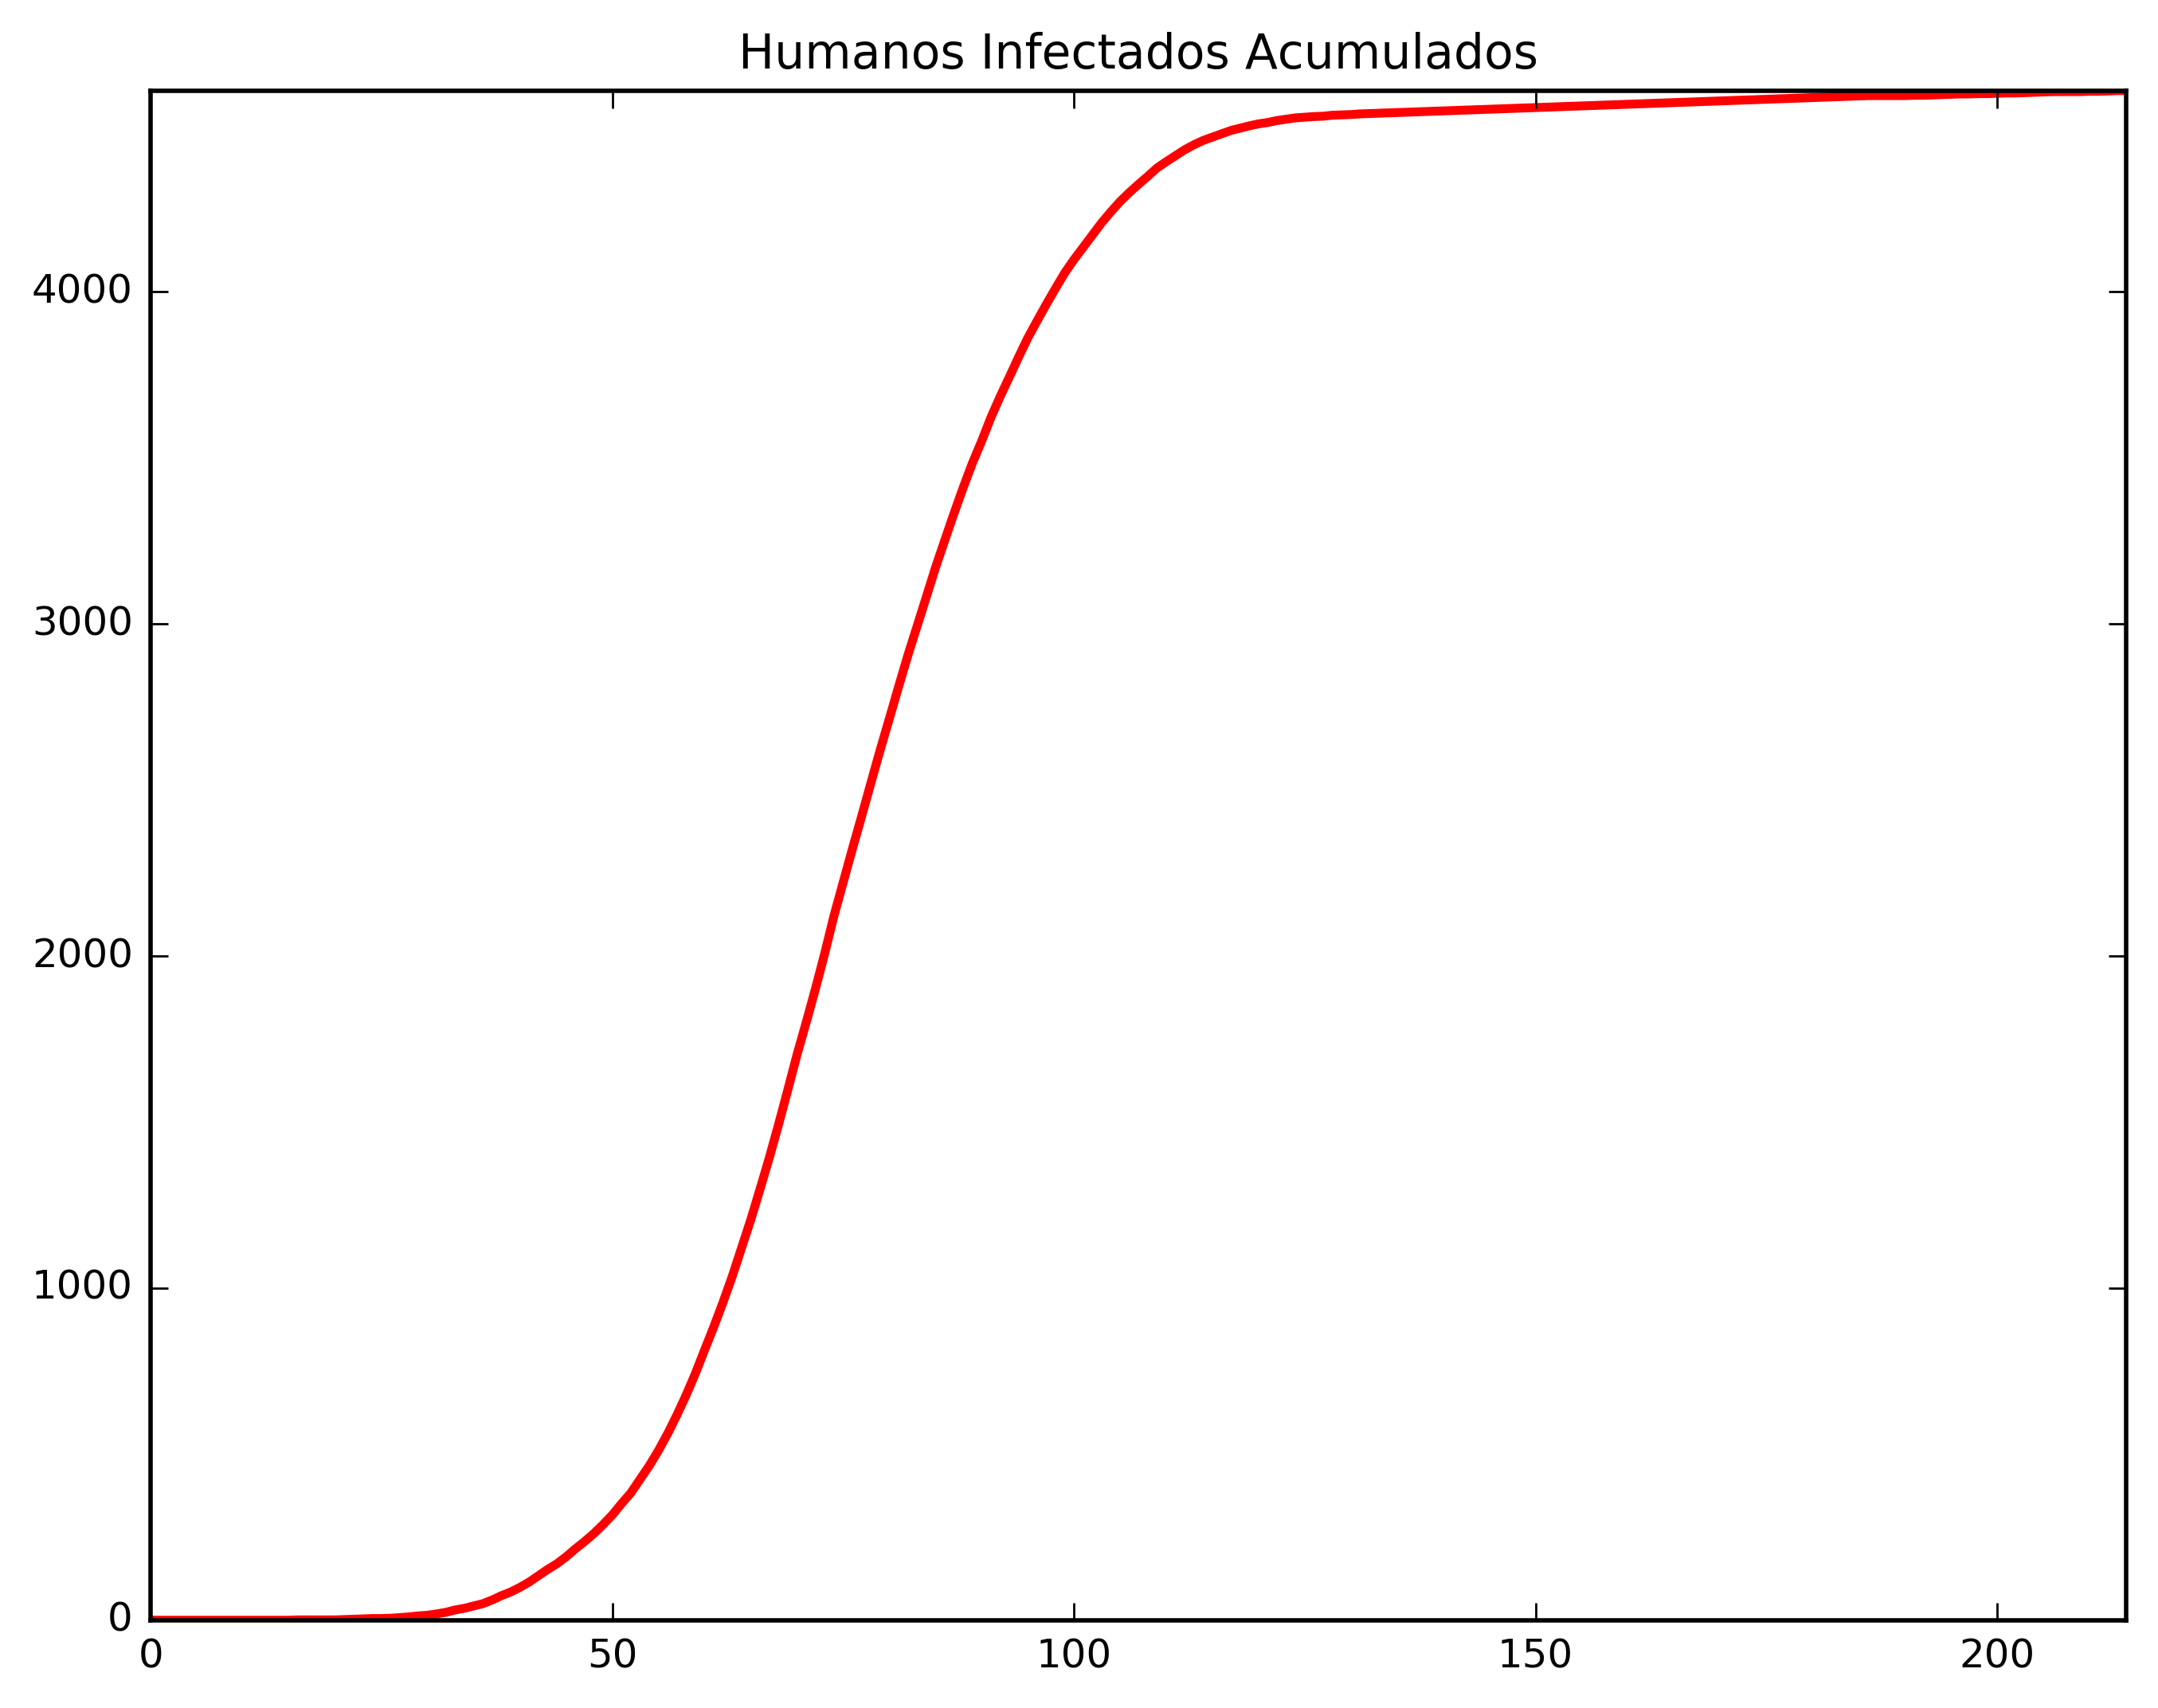

The data file committed next to this chart (first rows):
0; 0; 0; 0; 0; 0; 0; 0; 0; 0; 0; 0; 0; 0; 0; 0; 0; 0; 0; 0; 0; 0; 0; 0
1; 0; 0; 0; 0; 0; 0; 0; 0; 0; 0; 0; 0; 0; 0; 0; 0; 0; 0; 0; 0; 0; 0; 0
2; 0; 0; 0; 0; 0; 0; 0; 0; 0; 0; 0; 0; 0; 0; 0; 0; 0; 0; 0; 0; 0; 0; 0
3; 0; 0; 0; 0; 0; 0; 0; 0; 0; 0; 0; 0; 0; 0; 0; 0; 0; 0; 0; 0; 0; 0; 0
4; 0; 0; 0; 0; 0; 0; 0; 0; 0; 0; 0; 0; 0; 0; 0; 0; 0; 0; 0; 0; 0; 0; 0
5; 0; 0; 0; 0; 0; 0; 0; 0; 0; 0; 0; 0; 0; 0; 0; 0; 0; 0; 0; 0; 0; 0; 0
6; 0; 0; 0; 0; 0; 0; 0; 0; 0; 0; 0; 0; 0; 0; 0; 0; 0; 0; 0; 0; 0; 0; 0
7; 0; 0; 0; 0; 0; 0; 0; 0; 0; 0; 0; 0; 0; 0; 0; 0; 0; 0; 0; 0; 0; 0; 0
8; 0; 0; 0; 0; 0; 0; 0; 0; 0; 0; 0; 0; 0; 0; 0; 0; 0; 0; 0; 0; 0; 0; 0
9; 0; 0; 0; 0; 0; 0; 0; 0; 0; 0; 0; 0; 0; 0; 0; 0; 0; 0; 0; 0; 0; 0; 0
10; 0; 0; 0; 0; 0; 0; 0; 0; 0; 0; 0; 0; 0; 0; 0; 0; 0; 0; 0; 0; 0; 0; 0
11; 0; 0; 0; 0; 0; 0; 0; 0; 0; 0; 0; 0; 0; 0; 0; 0; 0; 0; 0; 0; 0; 0; 0
12; 0; 0; 0; 0; 0; 0; 0; 0; 0; 0; 0; 0; 0; 0; 0; 0; 0; 0; 0; 0; 0; 0; 0
13; 0; 0; 0; 0; 0; 0; 0; 0; 0; 0; 0; 0; 0; 0; 0; 0; 0; 0; 0; 0; 0; 0; 0
14; 0; 0; 0; 0; 0; 0; 0; 0; 0; 0; 0; 0; 0; 0; 0; 0; 0; 0; 0; 0; 0; 0; 0
15; 0; 0; 0; 0; 0; 0; 0; 0; 0; 0; 0; 0; 0; 0; 0; 0; 0; 0; 0; 0; 0; 0; 0
16; 0; 0; 0; 0; 0; 0; 0; 0; 0; 0; 0; 0; 0; 0; 0; 0; 0; 0; 0; 0; 0; 0; 0
17; 0; 0; 0; 0; 0; 0; 0; 0; 0; 0; 0; 0; 0; 0; 0; 0; 0; 0; 0; 0; 0; 0; 0
18; 0; 0; 0; 0; 0; 0; 0; 0; 0; 0; 0; 0; 0; 0; 0; 0; 0; 0; 0; 0; 0; 0; 0
19; 0; 0; 0; 0; 0; 0; 0; 0; 0; 0; 0; 0; 0; 0; 0; 0; 0; 0; 0; 0; 0; 0; 0
20; 0; 0; 0; 0; 0; 0; 0; 0; 0; 0; 0; 0; 0; 0; 0; 0; 0; 0; 0; 0; 0; 0; 0
21; 0; 0; 0; 0; 0; 0; 0; 0; 0; 0; 0; 0; 0; 0; 1; 0; 0; 0; 0; 0; 0; 0; 0
22; 0; 0; 0; 0; 0; 0; 0; 0; 0; 0; 0; 0; 0; 0; 1; 0; 0; 0; 0; 0; 0; 0; 0
23; 0; 0; 0; 0; 0; 0; 0; 0; 1; 0; 0; 0; 0; 0; 0; 0; 0; 0; 0; 0; 0; 0; 0
24; 0; 0; 0; 0; 0; 0; 0; 0; 0; 0; 0; 0; 0; 0; 1; 0; 0; 0; 0; 0; 0; 0; 0
25; 0; 0; 0; 0; 0; 0; 0; 0; 0; 0; 0; 0; 0; 0; 0; 0; 0; 1; 0; 0; 0; 0; 0
26; 0; 0; 0; 0; 0; 0; 0; 0; 1; 0; 0; 0; 0; 0; 0; 0; 0; 0; 0; 0; 0; 0; 0
27; 0; 0; 0; 0; 0; 0; 0; 0; 0; 0; 0; 0; 0; 1; 0; 0; 0; 0; 0; 0; 0; 0; 0
28; 0; 0; 0; 0; 0; 0; 0; 0; 0; 0; 0; 0; 0; 0; 0; 0; 0; 1; 0; 0; 0; 0; 0
29; 0; 0; 0; 0; 0; 0; 0; 0; 0; 0; 0; 1; 0; 1; 2; 0; 0; 0; 0; 0; 0; 0; 0
30; 0; 0; 0; 0; 0; 0; 0; 1; 0; 0; 0; 0; 0; 1; 0; 0; 0; 0; 0; 0; 0; 0; 0
31; 0; 1; 0; 0; 0; 0; 0; 0; 0; 0; 0; 0; 0; 2; 1; 0; 0; 0; 0; 0; 0; 0; 0
32; 0; 0; 0; 0; 0; 0; 0; 0; 0; 0; 0; 0; 0; 2; 1; 0; 0; 1; 0; 0; 1; 0; 0
33; 0; 1; 1; 0; 0; 0; 0; 0; 0; 0; 0; 0; 0; 1; 2; 0; 0; 1; 0; 0; 0; 0; 0
34; 0; 1; 1; 0; 0; 0; 0; 1; 0; 0; 0; 0; 0; 2; 2; 0; 0; 0; 0; 0; 0; 0; 0
35; 0; 1; 0; 0; 0; 0; 0; 1; 0; 0; 0; 0; 0; 3; 2; 0; 0; 1; 0; 0; 0; 0; 0
36; 0; 1; 1; 0; 0; 1; 0; 0; 1; 0; 0; 1; 0; 3; 1; 0; 0; 2; 0; 0; 0; 0; 0
37; 0; 1; 2; 0; 0; 1; 0; 1; 1; 0; 0; 0; 0; 4; 2; 0; 0; 2; 0; 0; 0; 0; 0
38; 0; 2; 1; 0; 0; 0; 0; 1; 1; 0; 0; 0; 0; 3; 4; 0; 0; 2; 0; 0; 0; 0; 0
39; 0; 1; 1; 0; 0; 1; 0; 1; 1; 0; 0; 1; 0; 4; 3; 0; 0; 2; 0; 0; 0; 0; 0
40; 0; 2; 1; 0; 0; 1; 0; 2; 1; 0; 0; 1; 0; 6; 3; 0; 0; 2; 0; 1; 0; 0; 0
41; 0; 2; 1; 0; 0; 2; 0; 1; 1; 0; 0; 1; 0; 5; 5; 0; 0; 3; 0; 1; 0; 0; 0
42; 0; 2; 2; 0; 0; 1; 0; 2; 2; 0; 0; 1; 0; 4; 5; 0; 0; 4; 0; 1; 0; 0; 0
43; 0; 2; 2; 0; 0; 1; 0; 2; 2; 0; 0; 1; 0; 5; 5; 0; 0; 3; 0; 1; 1; 0; 0
44; 0; 2; 2; 0; 0; 1; 0; 2; 2; 0; 0; 1; 0; 5; 4; 0; 0; 6; 0; 1; 1; 0; 0
45; 0; 3; 1; 0; 0; 2; 0; 2; 2; 0; 0; 1; 0; 6; 4; 0; 0; 3; 0; 1; 1; 0; 0
46; 0; 3; 2; 0; 0; 3; 0; 2; 3; 0; 0; 2; 0; 8; 6; 0; 0; 5; 0; 1; 1; 0; 0
47; 0; 3; 2; 0; 0; 2; 0; 2; 2; 0; 0; 2; 0; 6; 6; 0; 0; 5; 0; 1; 0; 0; 0
48; 0; 4; 2; 0; 0; 1; 0; 3; 2; 0; 0; 2; 0; 8; 6; 0; 0; 4; 0; 1; 1; 0; 0
49; 0; 4; 4; 0; 0; 2; 0; 4; 3; 0; 0; 2; 0; 6; 8; 0; 0; 6; 0; 2; 1; 0; 0
50; 0; 4; 3; 0; 0; 2; 0; 3; 3; 0; 0; 3; 0; 9; 8; 0; 0; 6; 0; 1; 1; 0; 0
51; 0; 5; 4; 0; 0; 3; 0; 3; 4; 0; 0; 2; 0; 11; 7; 0; 0; 6; 0; 2; 2; 0; 0
52; 0; 5; 4; 0; 0; 3; 0; 4; 3; 0; 0; 2; 0; 10; 9; 0; 0; 7; 0; 1; 0; 0; 0
53; 0; 5; 5; 0; 0; 4; 0; 5; 5; 0; 0; 3; 0; 12; 10; 0; 0; 7; 0; 1; 2; 0; 0
54; 0; 5; 5; 0; 0; 4; 0; 5; 3; 0; 0; 3; 0; 12; 11; 0; 0; 9; 0; 2; 2; 0; 0
55; 0; 8; 5; 0; 0; 3; 0; 5; 5; 0; 0; 3; 0; 13; 10; 0; 0; 7; 0; 2; 1; 0; 0
56; 0; 6; 5; 0; 0; 5; 0; 6; 5; 0; 0; 4; 0; 15; 13; 0; 0; 8; 0; 3; 1; 0; 0
57; 0; 9; 7; 0; 0; 4; 0; 5; 7; 0; 0; 4; 0; 14; 12; 0; 0; 11; 0; 2; 3; 0; 0
58; 0; 7; 6; 0; 0; 5; 0; 5; 7; 0; 0; 4; 0; 18; 14; 0; 0; 10; 0; 2; 3; 0; 0
59; 0; 6; 8; 0; 0; 5; 0; 5; 6; 0; 0; 4; 0; 18; 14; 0; 0; 12; 0; 3; 2; 0; 0
60; 0; 8; 8; 0; 0; 5; 0; 7; 7; 0; 0; 5; 0; 19; 18; 0; 0; 11; 0; 3; 2; 0; 0
... 154 more rows
